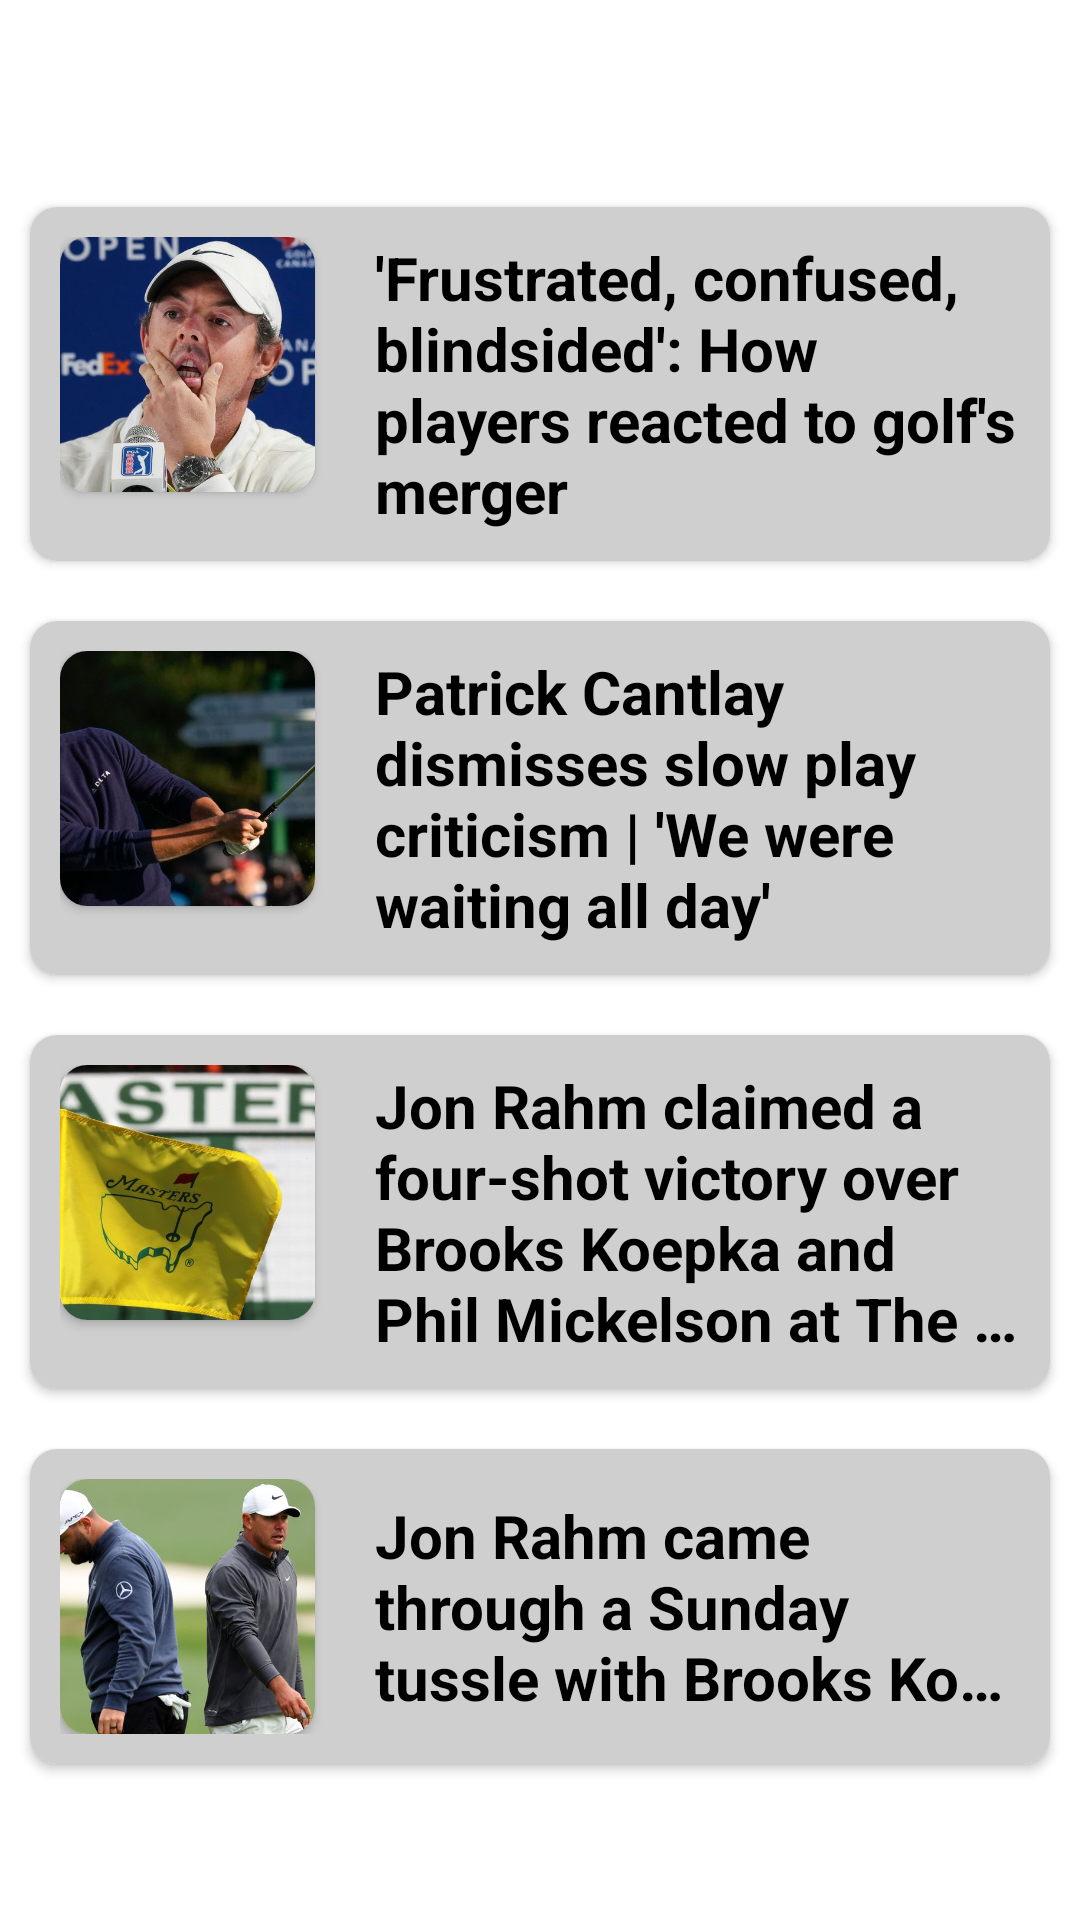

Android layout source for this screen:
<!-- AndroidManifest.xml: application theme Theme.Sportify -->
<!-- res/layout/activity_view_btn_master.xml -->
<?xml version="1.0" encoding="utf-8"?>
<LinearLayout xmlns:android="http://schemas.android.com/apk/res/android"
    xmlns:app="http://schemas.android.com/apk/res-auto"
    xmlns:tools="http://schemas.android.com/tools"
    android:layout_width="match_parent"
    android:layout_height="match_parent"
    tools:context=".View_btn_Cricket"
    android:orientation="vertical">

    <RelativeLayout
        android:layout_width="match_parent"
        android:layout_height="wrap_content"
        >

        <ImageButton
            android:id="@+id/img_1"
            android:layout_width="40dp"
            android:layout_height="50dp"
            android:src="@drawable/ic_back"
            android:background="@drawable/back_button"
            android:onClick="img"/>

        <ImageView
            android:id="@+id/sportifyIcon"
            android:layout_width="254dp"
            android:layout_height="39dp"
            android:layout_marginLeft="75dp"
            android:layout_marginTop="20dp"
            android:src="@drawable/slogo" />

    </RelativeLayout>

    <androidx.cardview.widget.CardView
        android:layout_width="match_parent"
        android:layout_height="wrap_content"
        app:cardCornerRadius="9dp"
        android:elevation="10dp"
        android:layout_margin="10dp">

        <LinearLayout
            android:layout_width="match_parent"
            android:layout_height="match_parent"
            android:background="#CFCFCF"
            android:padding="10dp"
            android:orientation="horizontal">

            <androidx.cardview.widget.CardView
                android:layout_width="85dp"
                android:layout_height="85dp"
                android:elevation="5dp"
                app:cardCornerRadius="9dp">

                <ImageView
                    android:id="@+id/title_image1"
                    android:scaleType="centerCrop"
                    android:layout_width="match_parent"
                    android:layout_height="match_parent"
                    android:src="@drawable/m1"/>


            </androidx.cardview.widget.CardView>

            <TextView
                android:id="@+id/tvHeading1"
                android:layout_width="wrap_content"
                android:layout_height="wrap_content"
                android:layout_gravity="center"
                android:layout_marginLeft="20dp"
                android:ellipsize="end"
                android:fontFamily="sans-serif"
                android:maxLines="4"
                android:text="@string/head_21"
                android:textColor="@color/black"
                android:textSize="20dp"
                android:textStyle="bold" />

        </LinearLayout>

    </androidx.cardview.widget.CardView>
    <androidx.cardview.widget.CardView xmlns:android="http://schemas.android.com/apk/res/android"
        android:layout_width="match_parent"
        android:layout_height="wrap_content"
        app:cardCornerRadius="9dp"
        android:elevation="10dp"
        android:layout_margin="10dp"
        xmlns:app="http://schemas.android.com/apk/res-auto">

        <LinearLayout
            android:layout_width="match_parent"
            android:layout_height="match_parent"
            android:background="#CFCFCF"
            android:padding="10dp"
            android:orientation="horizontal">

            <androidx.cardview.widget.CardView
                android:layout_width="85dp"
                android:layout_height="85dp"
                android:elevation="5dp"
                app:cardCornerRadius="9dp">

                <ImageView
                    android:id="@+id/title_image2"
                    android:scaleType="centerCrop"
                    android:layout_width="match_parent"
                    android:layout_height="match_parent"
                    android:src="@drawable/m2"/>


            </androidx.cardview.widget.CardView>

            <TextView
                android:id="@+id/tvHeading2"
                android:layout_width="wrap_content"
                android:layout_height="wrap_content"
                android:maxLines="4"
                android:text="@string/head_22"
                android:textStyle="bold"
                android:textSize="20dp"
                android:layout_gravity="center"
                android:layout_marginLeft="20dp"
                android:ellipsize="end"
                android:fontFamily="sans-serif"
                android:textColor="@color/black"/>

        </LinearLayout>

    </androidx.cardview.widget.CardView>
    <androidx.cardview.widget.CardView xmlns:android="http://schemas.android.com/apk/res/android"
        android:layout_width="match_parent"
        android:layout_height="wrap_content"
        app:cardCornerRadius="9dp"
        android:elevation="10dp"
        android:layout_margin="10dp"
        xmlns:app="http://schemas.android.com/apk/res-auto">

        <LinearLayout
            android:layout_width="match_parent"
            android:layout_height="match_parent"
            android:background="#CFCFCF"
            android:padding="10dp"
            android:orientation="horizontal">

            <androidx.cardview.widget.CardView
                android:layout_width="85dp"
                android:layout_height="85dp"
                android:elevation="5dp"
                app:cardCornerRadius="9dp">

                <ImageView
                    android:id="@+id/title_image3"
                    android:scaleType="centerCrop"
                    android:layout_width="match_parent"
                    android:layout_height="match_parent"
                    android:src="@drawable/m3"/>


            </androidx.cardview.widget.CardView>

            <TextView
                android:id="@+id/tvHeading3"
                android:layout_width="wrap_content"
                android:layout_height="wrap_content"
                android:maxLines="4"
                android:text="@string/head_23"
                android:textStyle="bold"
                android:textSize="20dp"
                android:layout_gravity="center"
                android:layout_marginLeft="20dp"
                android:ellipsize="end"
                android:fontFamily="sans-serif"
                android:textColor="@color/black"/>

        </LinearLayout>

    </androidx.cardview.widget.CardView>
    <androidx.cardview.widget.CardView xmlns:android="http://schemas.android.com/apk/res/android"
        android:layout_width="match_parent"
        android:layout_height="wrap_content"
        app:cardCornerRadius="9dp"
        android:elevation="10dp"
        android:layout_margin="10dp"
        xmlns:app="http://schemas.android.com/apk/res-auto">

        <LinearLayout
            android:layout_width="match_parent"
            android:layout_height="match_parent"
            android:background="#CFCFCF"
            android:padding="10dp"
            android:orientation="horizontal">

            <androidx.cardview.widget.CardView
                android:layout_width="85dp"
                android:layout_height="85dp"
                android:elevation="5dp"
                app:cardCornerRadius="9dp">

                <ImageView
                    android:id="@+id/title_image4"
                    android:scaleType="centerCrop"
                    android:layout_width="match_parent"
                    android:layout_height="match_parent"
                    android:src="@drawable/m4"/>


            </androidx.cardview.widget.CardView>

            <TextView
                android:id="@+id/tvHeading4"
                android:layout_width="wrap_content"
                android:layout_height="wrap_content"
                android:maxLines="3"
                android:text="@string/head_24"
                android:textStyle="bold"
                android:textSize="20dp"
                android:layout_gravity="center"
                android:layout_marginLeft="20dp"
                android:ellipsize="end"
                android:fontFamily="sans-serif"
                android:textColor="@color/black"/>

        </LinearLayout>
    </androidx.cardview.widget.CardView>


</LinearLayout>
<!-- resources referenced by this layout -->
<resources>
  <color name="black">#FF000000</color>
  <!-- drawable back_button (drawable) -->
  <?xml version="1.0" encoding="utf-8"?>
  <shape xmlns:android="http://schemas.android.com/apk/res/android">
  
      <solid android:color="@color/white" />
      <corners android:topRightRadius="90dp" android:bottomRightRadius="90dp"/>
  
  
  </shape>
  <!-- drawable m1: jpeg bitmap (drawable, 39638 bytes) -->
  <!-- drawable m2: jpeg bitmap (drawable, 37912 bytes) -->
  <!-- drawable m3: jpeg bitmap (drawable, 37172 bytes) -->
  <!-- drawable m4: jpeg bitmap (drawable, 33719 bytes) -->
  <string name="head_21">\'Frustrated, confused, blindsided\': How players reacted to golf\'s merger</string>
  <string name="head_22">Patrick Cantlay dismisses slow play criticism | \'We were waiting all day\' </string>
  <string name="head_23">Jon Rahm claimed a four-shot victory over Brooks Koepka and Phil Mickelson at The Masters, his second major title </string>
  <string name="head_24">Jon Rahm came through a Sunday tussle with Brooks Koepka to claim a dominant four-stroke victory and secure a return to world No 1 at The Masters.</string>
  <style name="Theme.Sportify" parent="Theme.MaterialComponents.DayNight.NoActionBar">
          
          <item name="colorPrimary">@color/black</item>
          <item name="colorPrimaryVariant">@color/dark_teal</item>
          <item name="colorOnPrimary">@color/white</item>
          
          <item name="colorSecondary">@color/teal_200</item>
          <item name="colorSecondaryVariant">@color/teal_700</item>
          <item name="colorOnSecondary">@color/black</item>
          
          <item name="android:statusBarColor">?attr/colorPrimaryVariant</item>
          
      </style>
  <color name="white">#FFFFFFFF</color>
  <color name="dark_teal">#045961</color>
  <color name="teal_200">#FF03DAC5</color>
  <color name="teal_700">#00887C</color>
</resources>
